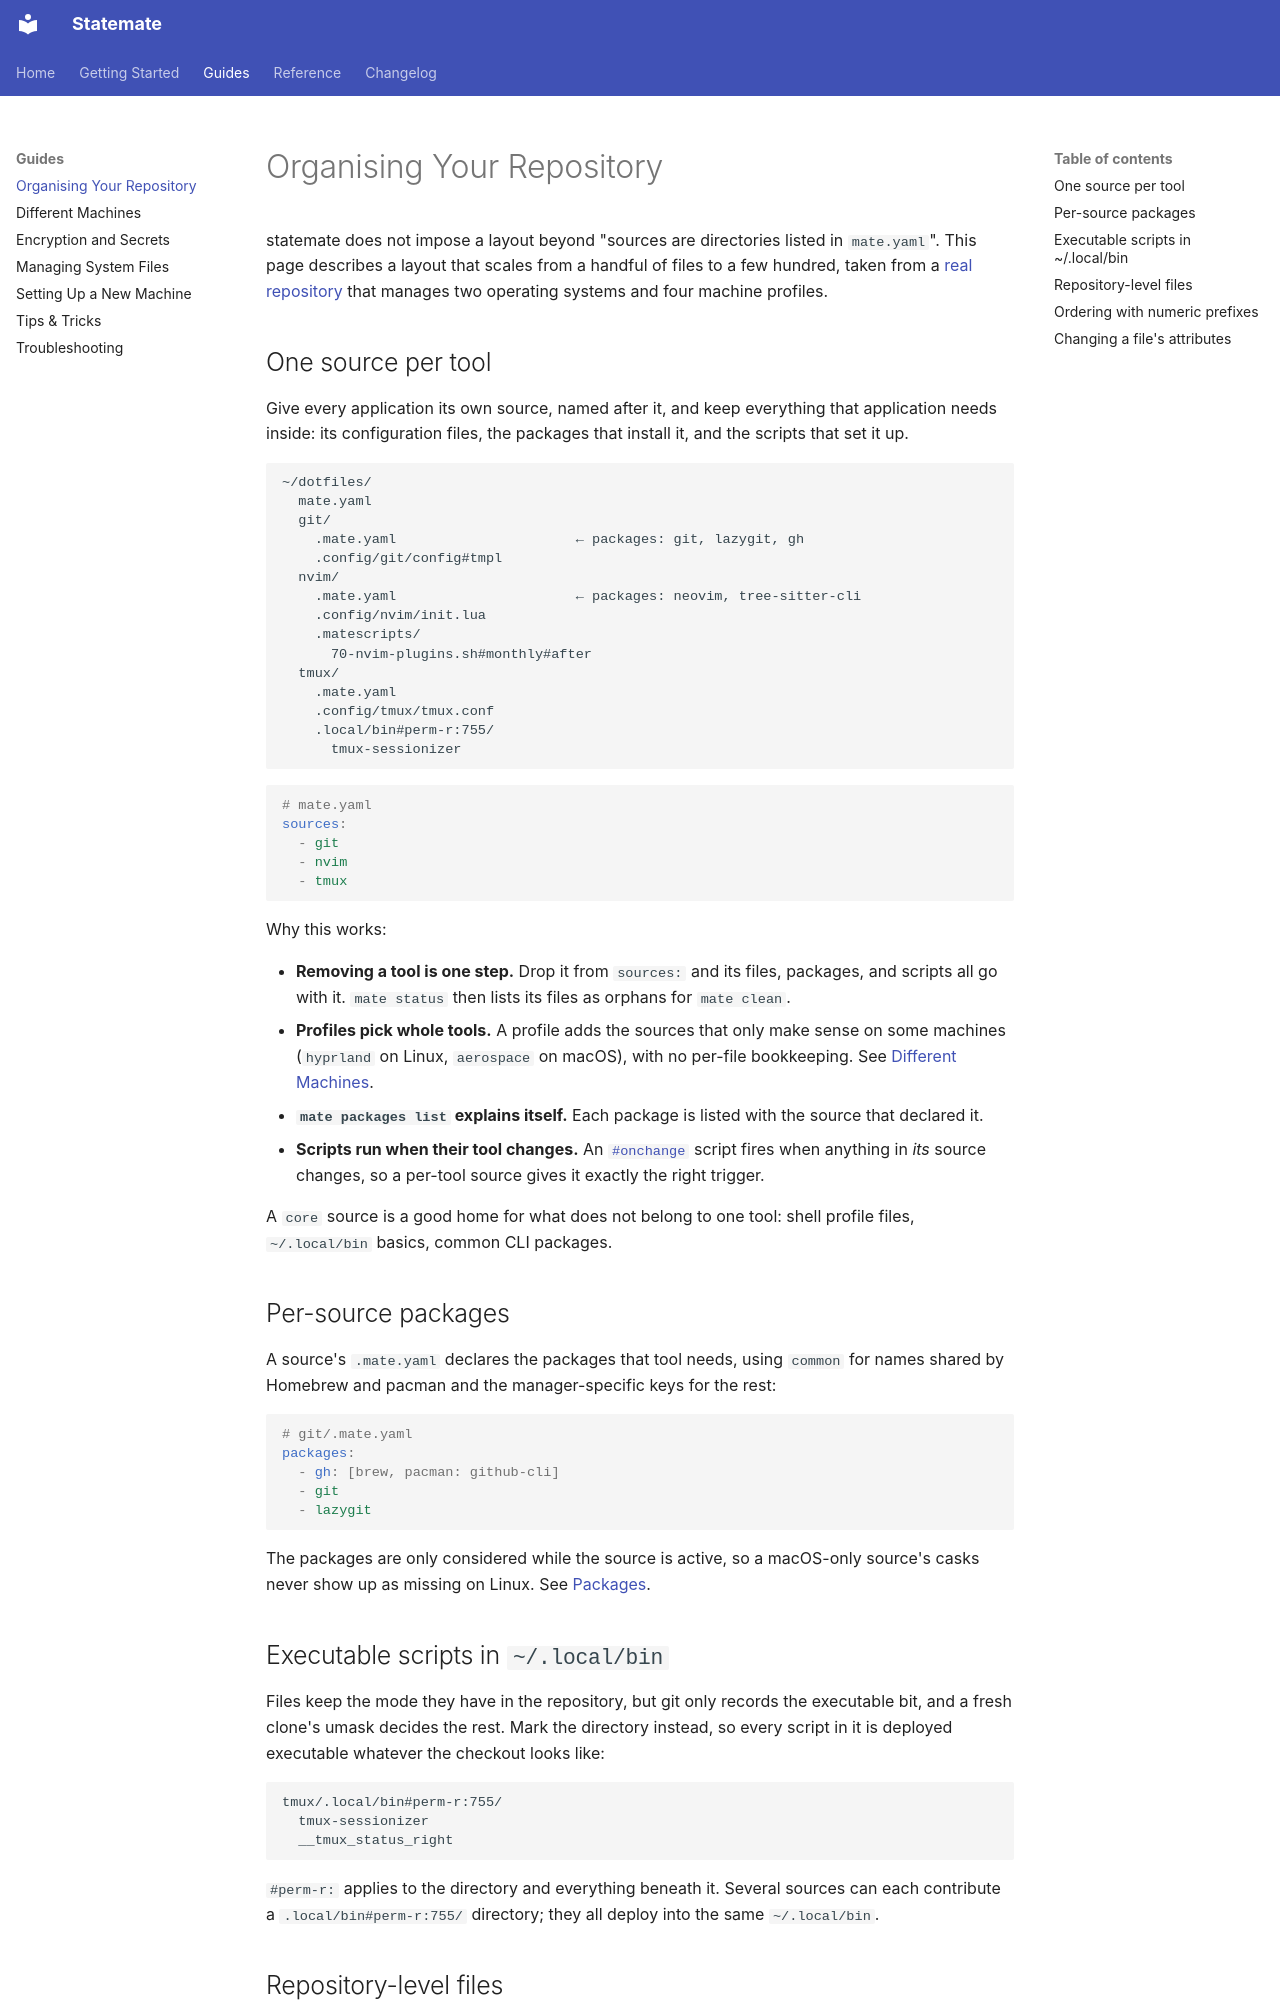

repository: subbeh/statemate · page: repository-layout/index.html · generator: mkdocs

# Organising Your Repository

statemate does not impose a layout beyond "sources are directories listed in
`mate.yaml`". This page describes a layout that scales from a handful of files to
a few hundred, taken from a [real repository](https://github.com/Subbeh/dotfiles)
that manages two operating systems and four machine profiles.

## One source per tool

Give every application its own source, named after it, and keep everything that
application needs inside: its configuration files, the packages that install it,
and the scripts that set it up.

```
~/dotfiles/
  mate.yaml
  git/
    .mate.yaml                      ← packages: git, lazygit, gh
    .config/git/config#tmpl
  nvim/
    .mate.yaml                      ← packages: neovim, tree-sitter-cli
    .config/nvim/init.lua
    .matescripts/
      70-nvim-plugins.sh#monthly#after
  tmux/
    .mate.yaml
    .config/tmux/tmux.conf
    .local/bin#perm-r:755/
      tmux-sessionizer
```

```yaml
# mate.yaml
sources:
  - git
  - nvim
  - tmux
```

Why this works:

- **Removing a tool is one step.** Drop it from `sources:` and its files,
  packages, and scripts all go with it. `mate status` then lists its files as
  orphans for `mate clean`.
- **Profiles pick whole tools.** A profile adds the sources that only make sense
  on some machines (`hyprland` on Linux, `aerospace` on macOS), with no per-file
  bookkeeping. See [Different Machines](machines.md).
- **`mate packages list` explains itself.** Each package is listed with the
  source that declared it.
- **Scripts run when their tool changes.** An [`#onchange`](scripts.md#onchange)
  script fires when anything in *its* source changes, so a per-tool source gives
  it exactly the right trigger.

A `core` source is a good home for what does not belong to one tool: shell
profile files, `~/.local/bin` basics, common CLI packages.

## Per-source packages

A source's `.mate.yaml` declares the packages that tool needs, using `common` for
names shared by Homebrew and pacman and the manager-specific keys for the rest:

```yaml
# git/.mate.yaml
packages:
  - gh: [brew, pacman: github-cli]
  - git
  - lazygit
```

The packages are only considered while the source is active, so a macOS-only
source's casks never show up as missing on Linux. See [Packages](packages.md).

## Executable scripts in `~/.local/bin`

Files keep the mode they have in the repository, but git only records the
executable bit, and a fresh clone's umask decides the rest. Mark the directory
instead, so every script in it is deployed executable whatever the checkout
looks like:

```
tmux/.local/bin#perm-r:755/
  tmux-sessionizer
  __tmux_status_right
```

`#perm-r:` applies to the directory and everything beneath it. Several sources can
each contribute a `.local/bin#perm-r:755/` directory; they all deploy into the
same `~/.local/bin`.
